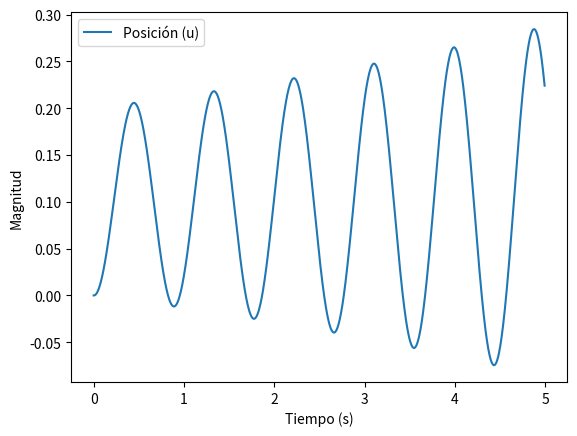

Reproduce this figure in Python.
import numpy as np
import matplotlib.pyplot as plt

PADRON = 99444
# Variables a usar:
m = PADRON / 200  # kg
k = 25000  # N/m
lambda_ = 0  # Ns/m
c = 0.1  # m
c_prima = 0 # estoy asumiendo c' como 0
paso_h = 0.005  # s
INTERVALO_T = 5  # s

# Aplico cambio de variable:
def sistema_cambio_de_variable(u, v):
    u_prima = v
    v_prima = (k / m) * (c - u) + (lambda_ / m) * (c_prima- v) 
    return u_prima, v_prima

# Euler explicito
def euler_explicito(funcion, u0, v0, paso_h, intervalo_t):
    # Creamos vector tiempo desde 0 hasta intervalo_t, con un paso_h. 
    # Aca guardamos los puntos en el tiempo donde vamos a evaluar la solución.
    tiempo = np.arange(0, intervalo_t, paso_h)

    valores_u = []
    valores_v = []

    # seteamos condiciones iniciales
    u = u0
    v = v0

    # Recorremos los puntos en el tiempo.
    for t in tiempo:
        # Guardo el valor obtenido para el paso actual en los vectores.
        valores_u.append(u)
        valores_v.append(v)

        u_prima, v_prima = funcion(u, v)

        u += u_prima * paso_h
        v += v_prima * paso_h

    return tiempo, valores_u, valores_v


## Trato de resolver el problema:

y0 = 0  # Condición inicial para y
v0 = 0  # Condición inicial para v

tiempo, valores_y, valores_v = euler_explicito(sistema_cambio_de_variable, y0, v0, paso_h, INTERVALO_T)

# Graficar resultados
plt.plot(tiempo, valores_y, label='Posición (u)')
#plt.plot(tiempo, valores_v, label='Velocidad (v)')
plt.xlabel('Tiempo (s)')
plt.ylabel('Magnitud')
plt.legend()
plt.show()
